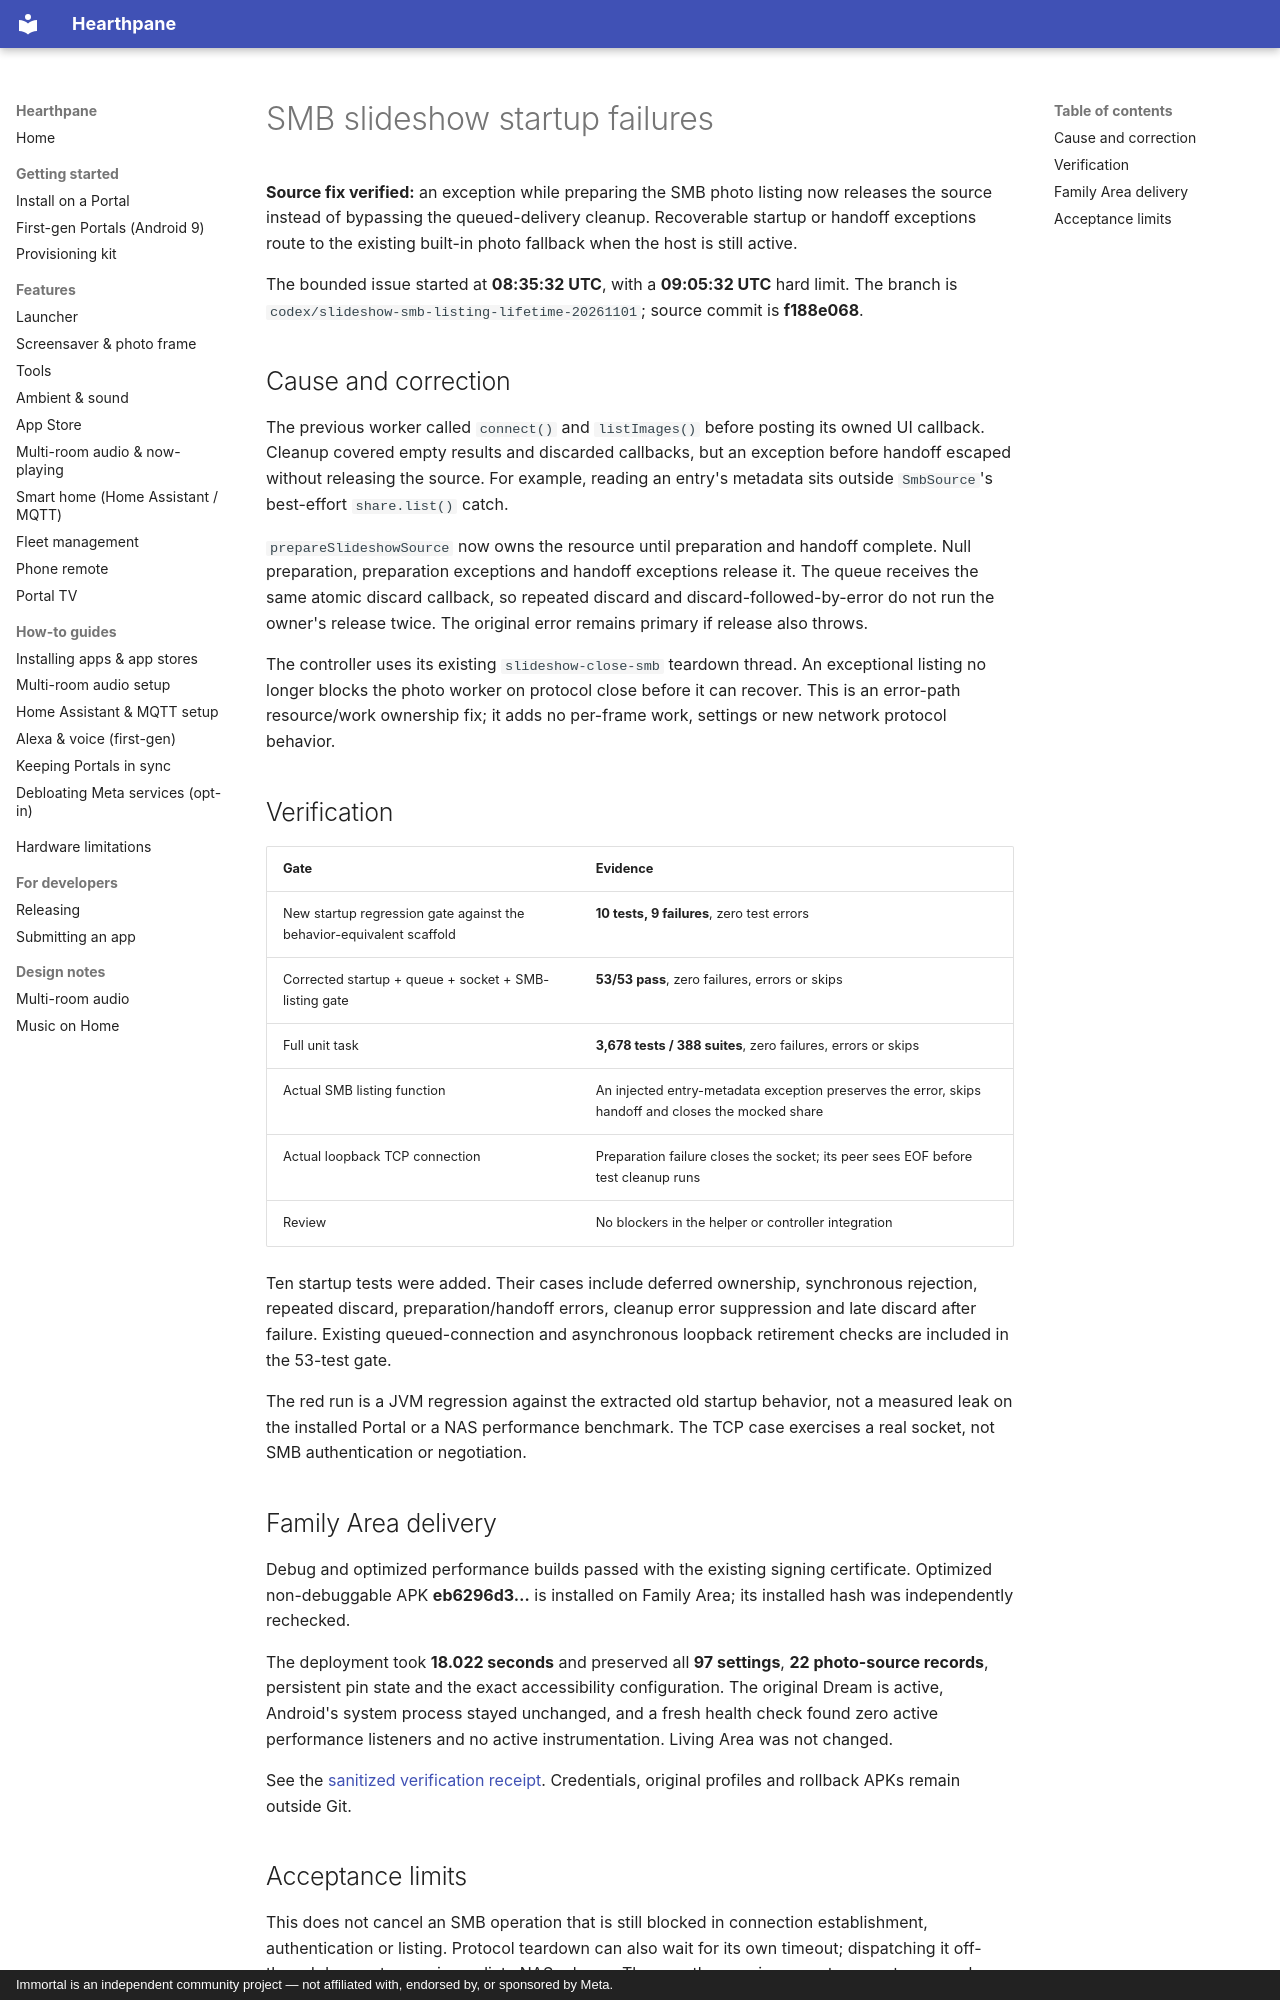

repository: rlchandani/portal-prime · page: portal-smb-startup-failure-2026-11-01/index.html · generator: mkdocs · copyright: Immortal is an independent community project — not affiliated with, endorsed by, or sponsored by Meta.

# SMB slideshow startup failures

**Source fix verified:** an exception while preparing the SMB photo listing
now releases the source instead of bypassing the queued-delivery cleanup.
Recoverable startup or handoff exceptions route to the existing built-in
photo fallback when the host is still active.

The bounded issue started at **08:35:32 UTC**, with a **09:05:32 UTC**
hard limit. The branch is `codex/slideshow-smb-listing-lifetime-20261101`;
source commit is **f188e068**.

## Cause and correction

The previous worker called `connect()` and `listImages()` before posting its
owned UI callback. Cleanup covered empty results and discarded callbacks,
but an exception before handoff escaped without releasing the source.
For example, reading an entry's metadata sits outside `SmbSource`'s
best-effort `share.list()` catch.

`prepareSlideshowSource` now owns the resource until preparation and handoff
complete. Null preparation, preparation exceptions and handoff exceptions
release it. The queue receives the same atomic discard callback, so repeated
discard and discard-followed-by-error do not run the owner's release twice.
The original error remains primary if release also throws.

The controller uses its existing `slideshow-close-smb` teardown thread.
An exceptional listing no longer blocks the photo worker on protocol close
before it can recover. This is an error-path resource/work ownership fix;
it adds no per-frame work, settings or new network protocol behavior.

## Verification

| Gate | Evidence |
| --- | --- |
| New startup regression gate against the behavior-equivalent scaffold | **10 tests, 9 failures**, zero test errors |
| Corrected startup + queue + socket + SMB-listing gate | **53/53 pass**, zero failures, errors or skips |
| Full unit task | **3,678 tests / 388 suites**, zero failures, errors or skips |
| Actual SMB listing function | An injected entry-metadata exception preserves the error, skips handoff and closes the mocked share |
| Actual loopback TCP connection | Preparation failure closes the socket; its peer sees EOF before test cleanup runs |
| Review | No blockers in the helper or controller integration |

Ten startup tests were added. Their cases include deferred ownership,
synchronous rejection, repeated discard, preparation/handoff errors, cleanup
error suppression and late discard after failure. Existing queued-connection
and asynchronous loopback retirement checks are included in the 53-test gate.

The red run is a JVM regression against the extracted old startup behavior,
not a measured leak on the installed Portal or a NAS performance benchmark.
The TCP case exercises a real socket, not SMB authentication or negotiation.

## Family Area delivery

Debug and optimized performance builds passed with the existing signing
certificate. Optimized non-debuggable APK **eb6296d3…** is installed on
Family Area; its installed hash was independently rechecked.

The deployment took **18.022 seconds** and preserved all **97 settings**,
**22 photo-source records**, persistent pin state and the exact accessibility
configuration. The original Dream is active, Android's system process stayed
unchanged, and a fresh health check found zero active performance listeners
and no active instrumentation. Living Area was not changed.

See the [sanitized verification receipt](https://github.com/starbrightlab/immortal/blob/main/mocks/portal-premium-player-20261030/evidence/family-smb-startup-failure/verification.json).
Credentials, original profiles and rollback APKs remain outside Git.
